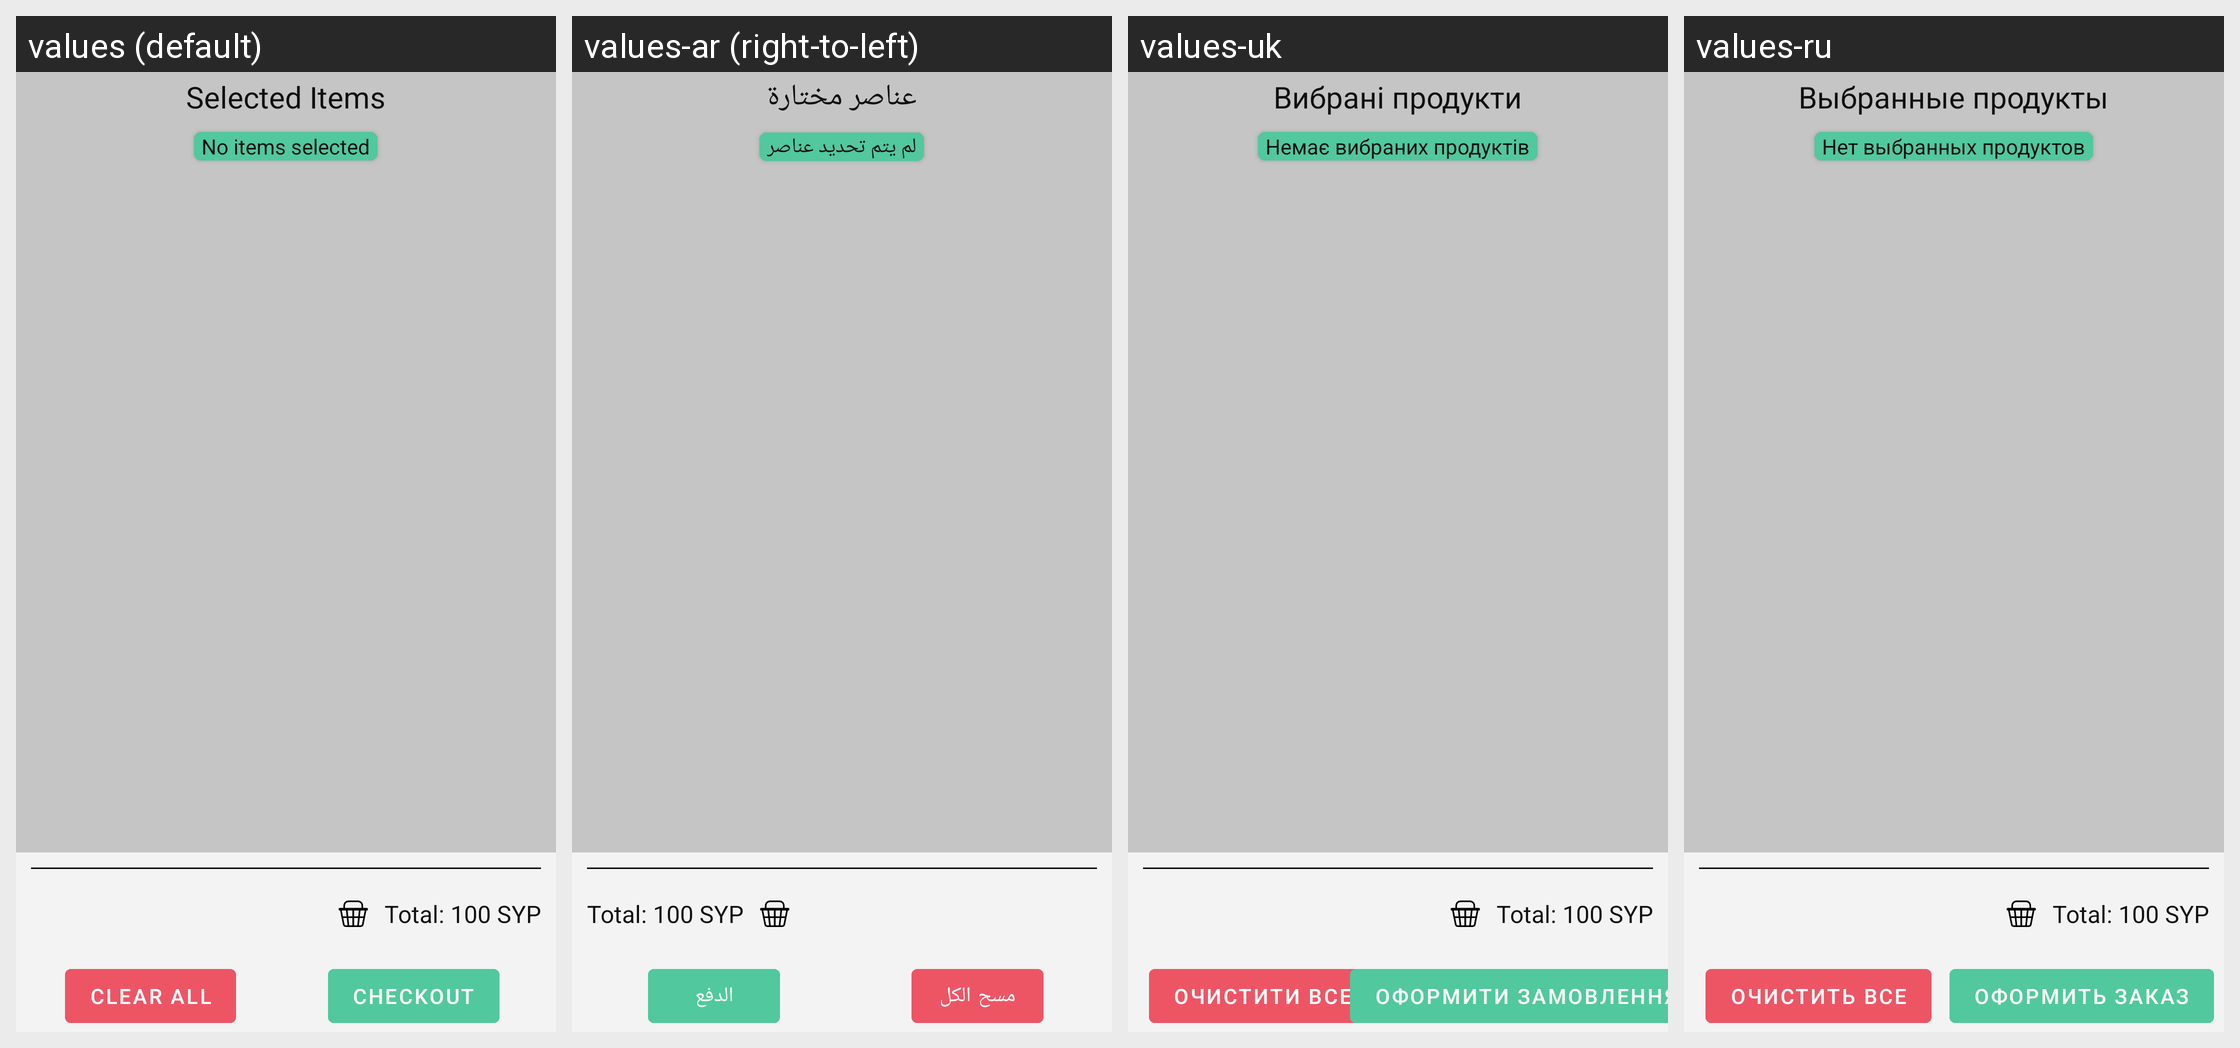

Translations of the strings shown on this Android screen, per locale in the grid:
Android screen res/layout/fragment_shopping_cart.xml rendered under 4 locales, left to right: values (default), values-ar (right-to-left), values-uk, values-ru. Device: Nexus 5 (rendered at 1080×1920; each locale shown at half size, 540×960, under a caption strip naming it); theme AppTheme.
Other locales in the repository, not shown: values-am.
Strings drawn on this screen, with the default value and each locale's value (text and hints the layout hard-codes, and strings that could not be matched under every locale, appear in the picture but are not listed):

selected_items
  values: Selected Items
  values-ar: عناصر مختارة
  values-uk: Вибрані продукти
  values-ru: Выбранные продукты

no_items_selected
  values: No items selected
  values-ar: لم يتم تحديد عناصر
  values-uk: Немає вибраних продуктів
  values-ru: Нет выбранных продуктов

clear_all
  values: Clear All
  values-ar: مسح الكل
  values-uk: Очистити все
  values-ru: Очистить все

checkout
  values: Checkout
  values-ar: الدفع
  values-uk: Оформити замовлення
  values-ru: Оформить заказ
